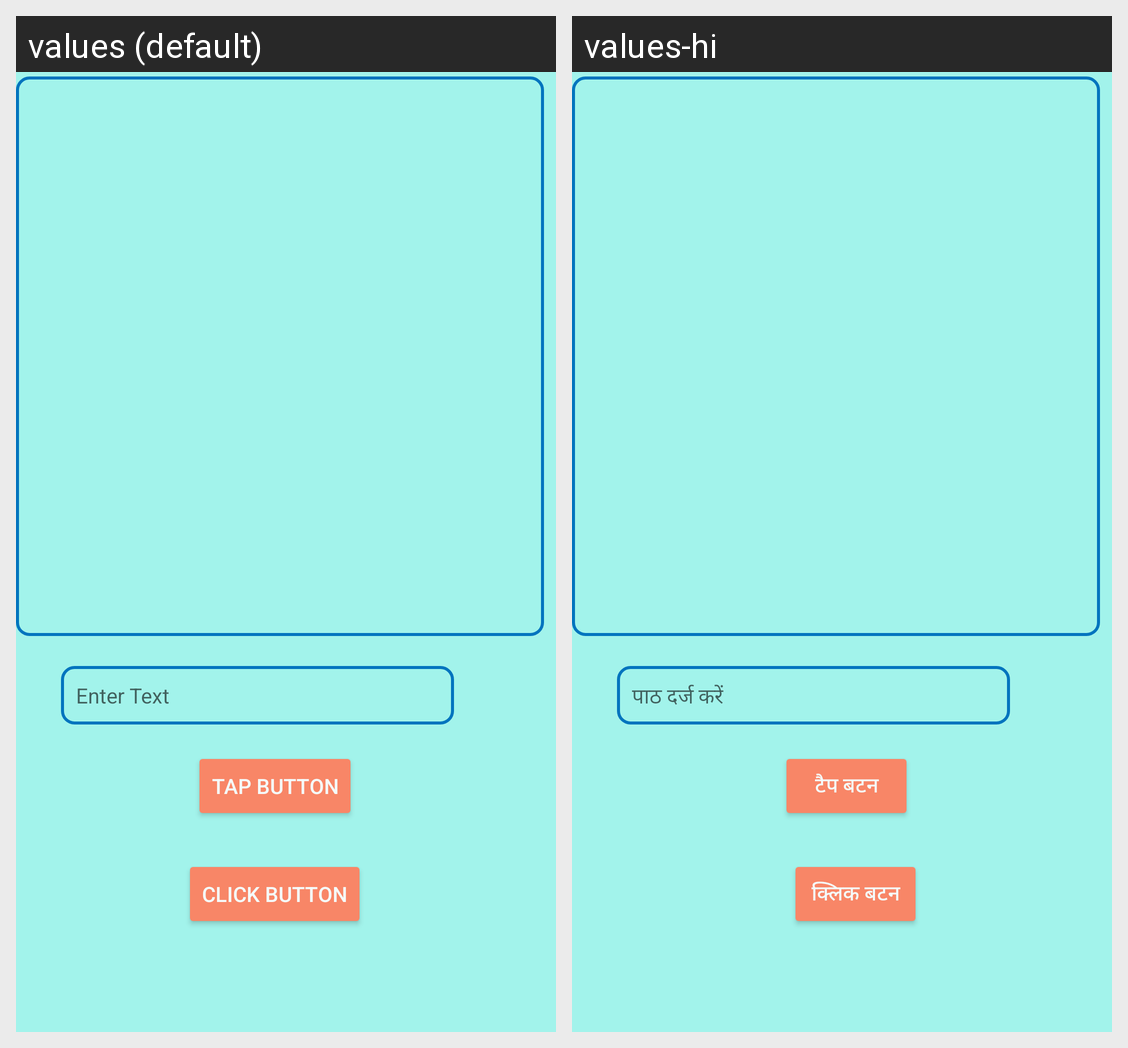

Locale-by-locale string values for the Android screen shown in this grid:
Android screen res/layout/fragment_button_view.xml rendered under 2 locales, left to right: values (default), values-hi. Device: Nexus 5 (rendered at 1080×1920; each locale shown at half size, 540×960, under a caption strip naming it); theme Theme.QAapp.
Strings drawn on this screen, with the default value and each locale's value (text and hints the layout hard-codes, and strings that could not be matched under every locale, appear in the picture but are not listed):

Tap_Button
  values: Tap Button
  values-hi: टैप बटन

Click_Button
  values: Click Button
  values-hi: क्लिक बटन

Enter_Text
  values: Enter Text
  values-hi: पाठ दर्ज करें
